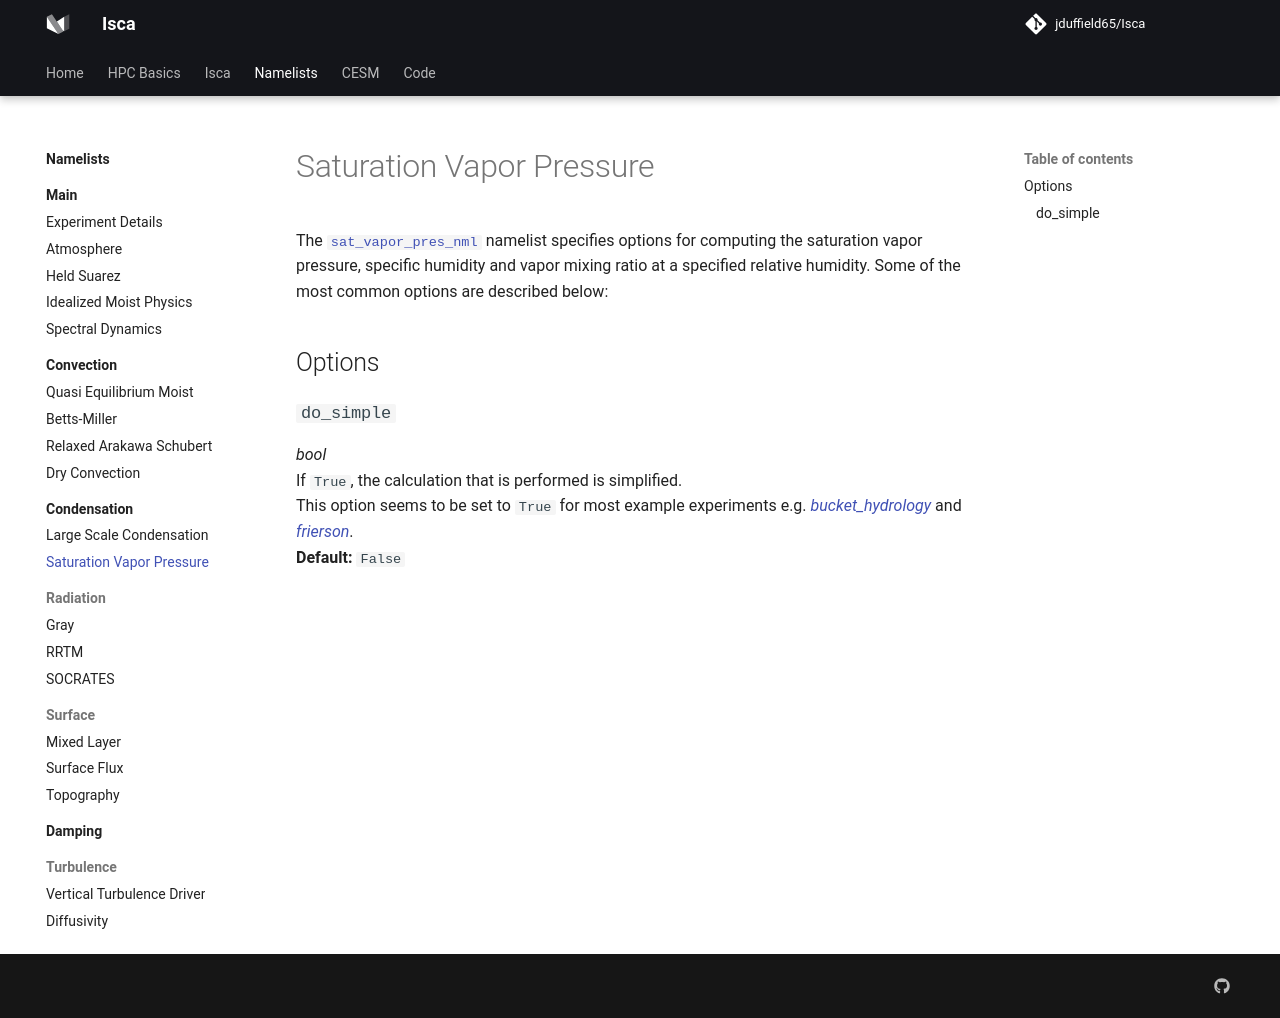

repository: jduffield65/Isca · page: namelists/condensation/sat_vapor_pres/index.html · generator: mkdocs

# Saturation Vapor Pressure
The [`sat_vapor_pres_nml`](https://github.com/ExeClim/Isca/blob/master/src/shared/sat_vapor_pres/sat_vapor_pres.F90) 
namelist specifies options for computing the saturation vapor pressure, specific humidity and vapor mixing ratio
at a specified relative humidity. 
Some of the most common options are described below:

## Options
### `do_simple`
*bool*</br> 
If `True`, the calculation that is performed is simplified. </br>
This option seems to be set to `True` for most example experiments e.g. 
[*bucket_hydrology*](https://github.com/ExeClim/Isca/blob/master/exp/test_cases/bucket_hydrology/bucket_model_test_case.py)
and [*frierson*](https://github.com/ExeClim/Isca/blob/master/exp/test_cases/frierson/frierson_test_case.py). </br>
**Default:** `False`
